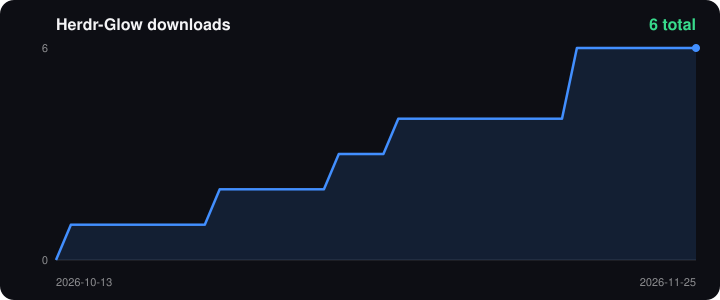

Source data for this figure (header and first rows):
date, downloads
2026-10-13, 0
2026-10-14, 1
2026-10-15, 1
2026-10-16, 1
2026-10-17, 1
2026-10-18, 1
2026-10-19, 1
2026-10-20, 1
2026-10-21, 1
2026-10-22, 1
2026-10-23, 1
2026-10-24, 2
2026-10-25, 2
2026-10-26, 2
2026-10-27, 2
2026-10-28, 2
2026-10-29, 2
2026-10-30, 2
2026-10-31, 2
2026-11-01, 3
2026-11-02, 3
2026-11-03, 3
2026-11-04, 3
2026-11-05, 4
2026-11-06, 4
2026-11-07, 4
2026-11-08, 4
2026-11-09, 4
2026-11-10, 4
2026-11-11, 4
2026-11-12, 4
2026-11-13, 4
2026-11-14, 4
2026-11-15, 4
2026-11-16, 4
2026-11-17, 6
2026-11-18, 6
2026-11-19, 6
2026-11-20, 6
2026-11-21, 6
2026-11-22, 6
2026-11-23, 6
2026-11-24, 6
2026-11-25, 6
